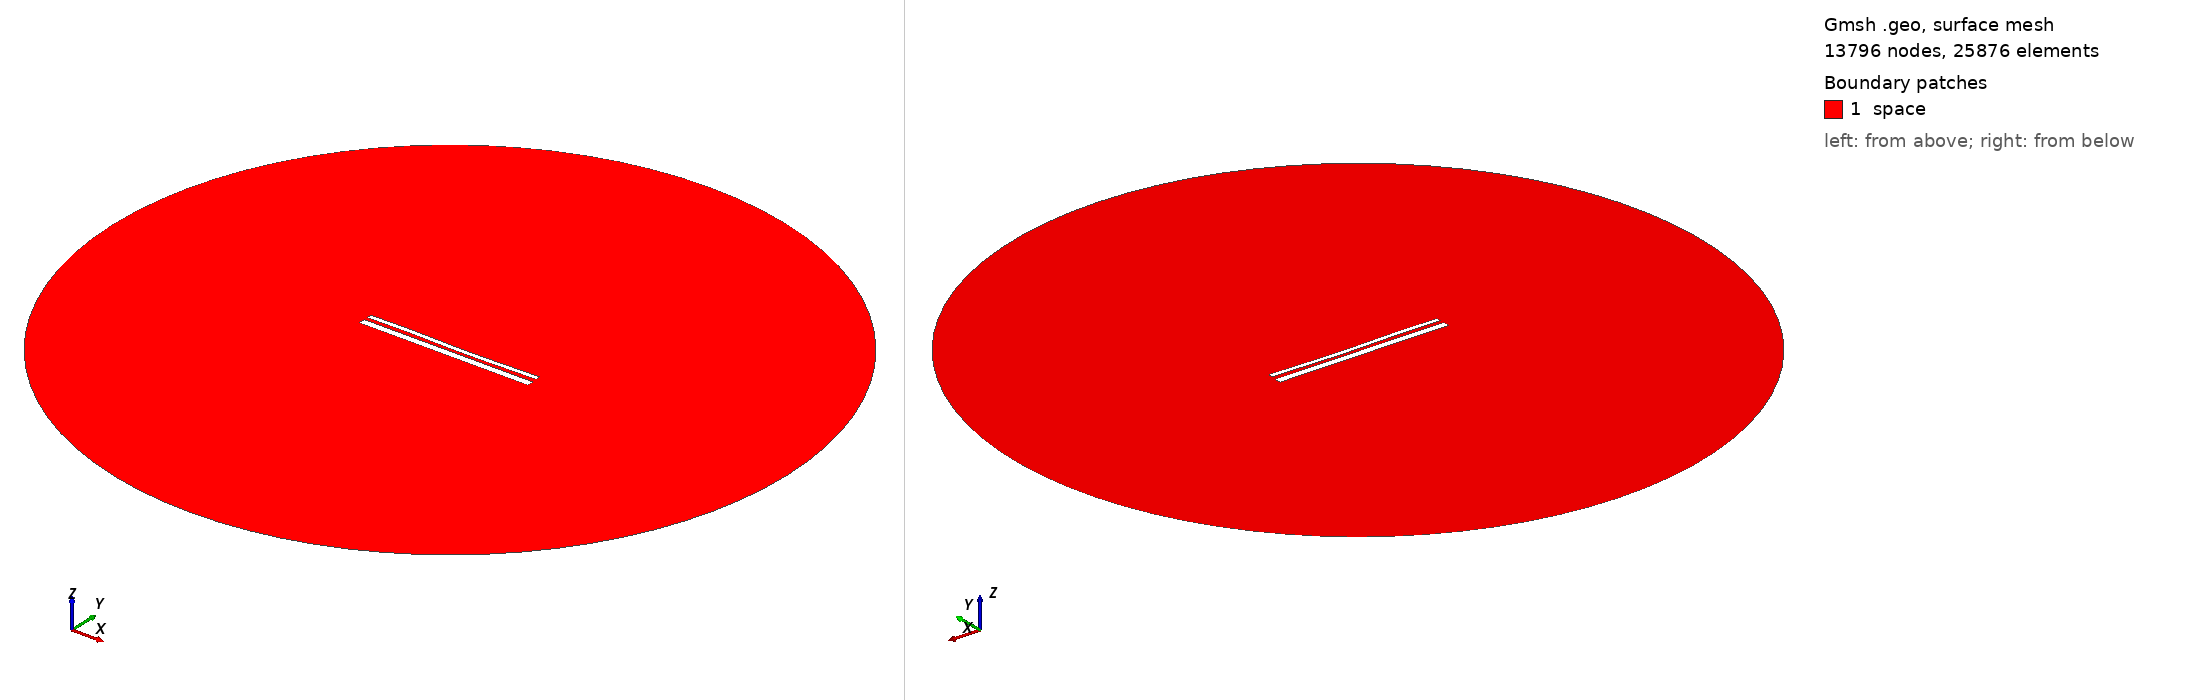

Gmsh geometry script, surface-meshed: 13796 nodes, 25876 surface elements. Boundary patches (legend numbers): 1 space. Left view from above one corner, right view from below the opposite corner. Legend entries are the model's physical surfaces. The drawing asked Gmsh for element sizes between 1% and 20% of the model's largest extent; the script's own settings can give other sizes.

=== 13399.geo (drawn) ===
//---------------------------------------
// Geometry kernel
//---------------------------------------

SetFactory("OpenCASCADE");



//---------------------------------------
// Parameters of the geometry
//---------------------------------------

// Overetch of the upper plate
overetch = 0.5;

// Distance between the plates
distance = 1.75;

// Discretization over the x axis (for the deformation)
nx = 50; 

// Length of the plate
L = 100 - overetch; 

// Number of modes
n = 4; 

// 1st mode coefficient
coeff(1) = 0.0;
beta(1) = 0.596864 * 3.1415926535 / L;

// 2nd mode coefficient
coeff(2) = -0.15;
beta(2) = 1.49418 * 3.1415926535 / L;

// 3rd mode coefficient
coeff(3) = 0.15;
beta(3) = 2.50025 * 3.1415926535 / L;

// 4th mode coefficient
coeff(4) = 0.07499999999999998;
beta(4) = 3.49999 * 3.1415926535 / L;



//---------------------------------------
// Upper plate (deformed rectangle)
//---------------------------------------

// Coordiantes of the upper plate
xmin = -50;
xmax = 50 - overetch;

// Height of the upper plate
yheight = 4 - 2 * overetch;

// Indexes of the points
UpperID[] = {};
LowerID[] = {};
LeftID[] = {};
RightID[] = {};

// Point index
p = 1;

// Horizontal edges
For i In {1:nx}
    x = xmin + (i-1)*(xmax - xmin)/(nx-1);

    y_bottom = distance / 2 + overetch;
    For j In {1:n}
        C = (Cosh(beta(j)*L) + Cos(beta(j)*L)) / (Sinh(beta(j)*L) + Sin(beta(j)*L));
        y_bottom  = y_bottom + coeff(j) * (Cosh(beta(j)*(x+50)) - Cos(beta(j)*(x+50)) - C * (Sinh(beta(j)*(x+50)) - Sin(beta(j)*(x+50))));
    EndFor

    y_top = y_bottom + yheight;

    Point(p) = {x, y_top, 0, 1.0};
    UpperID[i] = p;
    p = p + 1;

    Point(p) = {x, y_bottom, 0, 1.0};
    LowerID[i] = p;
    p = p + 1;
EndFor

// Create point lists
UpperPts[] = {}; LowerPts[] = {};
For i In {1:nx}
  UpperPts[] += {UpperID[i]};
  LowerPts[] += {LowerID[i]};
EndFor

// Build splines
Spline(1) = {UpperPts[]};
Spline(2) = {LowerPts[]};
Line(3) = {LowerPts[nx-1], UpperPts[nx-1]};
Line(4) = {LowerPts[0], UpperPts[0]};

// Build the plane surface
Curve Loop(1) = {2, 3, -1, -4};
Plane Surface(1) = {1};



//---------------------------------------
// Lower plate (rectangle)
//---------------------------------------

// Vertices
Point(1001) = {-50, -1, 0, 1.0};
Point(1002) = { 50, -1, 0, 1.0};
Point(1003) = { 50,  -5, 0, 1.0};
Point(1004) = {-50,  -5, 0, 1.0};

// Edges
Line(5) = {1001, 1002};
Line(6) = {1002, 1003};
Line(7) = {1003, 1004};
Line(8) = {1004, 1001};

// Plane surface
Line Loop(2) = {5, 6, 7, 8};
Plane Surface(2) = {2}; 



//---------------------------------------
// Outer (fictious) boundary
//---------------------------------------

// Points
Point(1005) = {0, 0, 0};       // Center
Point(1006) = {200, 0, 0};     // Start point
Point(1007) = {0, 200, 0};     // 90 degrees
Point(1008) = {-200, 0, 0};    // 180 degrees
Point(1009) = {0, -200, 0};    // 270 degrees

// Circle arcs (each needs start, center, end)
Circle(9) = {1006, 1005, 1007};
Circle(10) = {1007, 1005, 1008};
Circle(11) = {1008, 1005, 1009};
Circle(12) = {1009, 1005, 1006};

// Plane surface for the entire domain
Curve Loop(3) = {9, 10, 11, 12};
Surface(3) = {3};

// Subtract the plates from the whole domain to obtain the actual domain where we want to solve the equations
BooleanDifference{ Surface{3}; Delete; }{ Surface{1}; Surface{2}; Delete; }




//---------------------------------------
// Transfinite Lines/Curves
//---------------------------------------

// Set the number of points on the boundaries
r = 7;

// Plates
Transfinite Curve {1, 2} = 50*r Using Progression 1;
Transfinite Curve {3, 4} = 2*r Using Progression 1;
Transfinite Line {5, 7} = 50*r Using Progression 1;
Transfinite Line {6, 8} = 2*r Using Progression 1;

// Outer boundary
Transfinite Line {9, 10, 11, 12} = 20 Using Progression 1;



//---------------------------------------
// Physical groups
//---------------------------------------                

// Physical curves (boundaries)
Physical Line("force_segment", 10) = {2};
Physical Line("upper_plate", 11) = {1, 3, 4};
Physical Line("lower_plate", 12) = {5, 6, 7, 8};
Physical Line("boundary", 20) = {9, 10, 11, 12};

// Physical Surfaces
Physical Surface("space", 30) = {3};



//---------------------------------------
// 6. Generate the Mesh
//---------------------------------------

// 2D mesh generation
Mesh 2;
